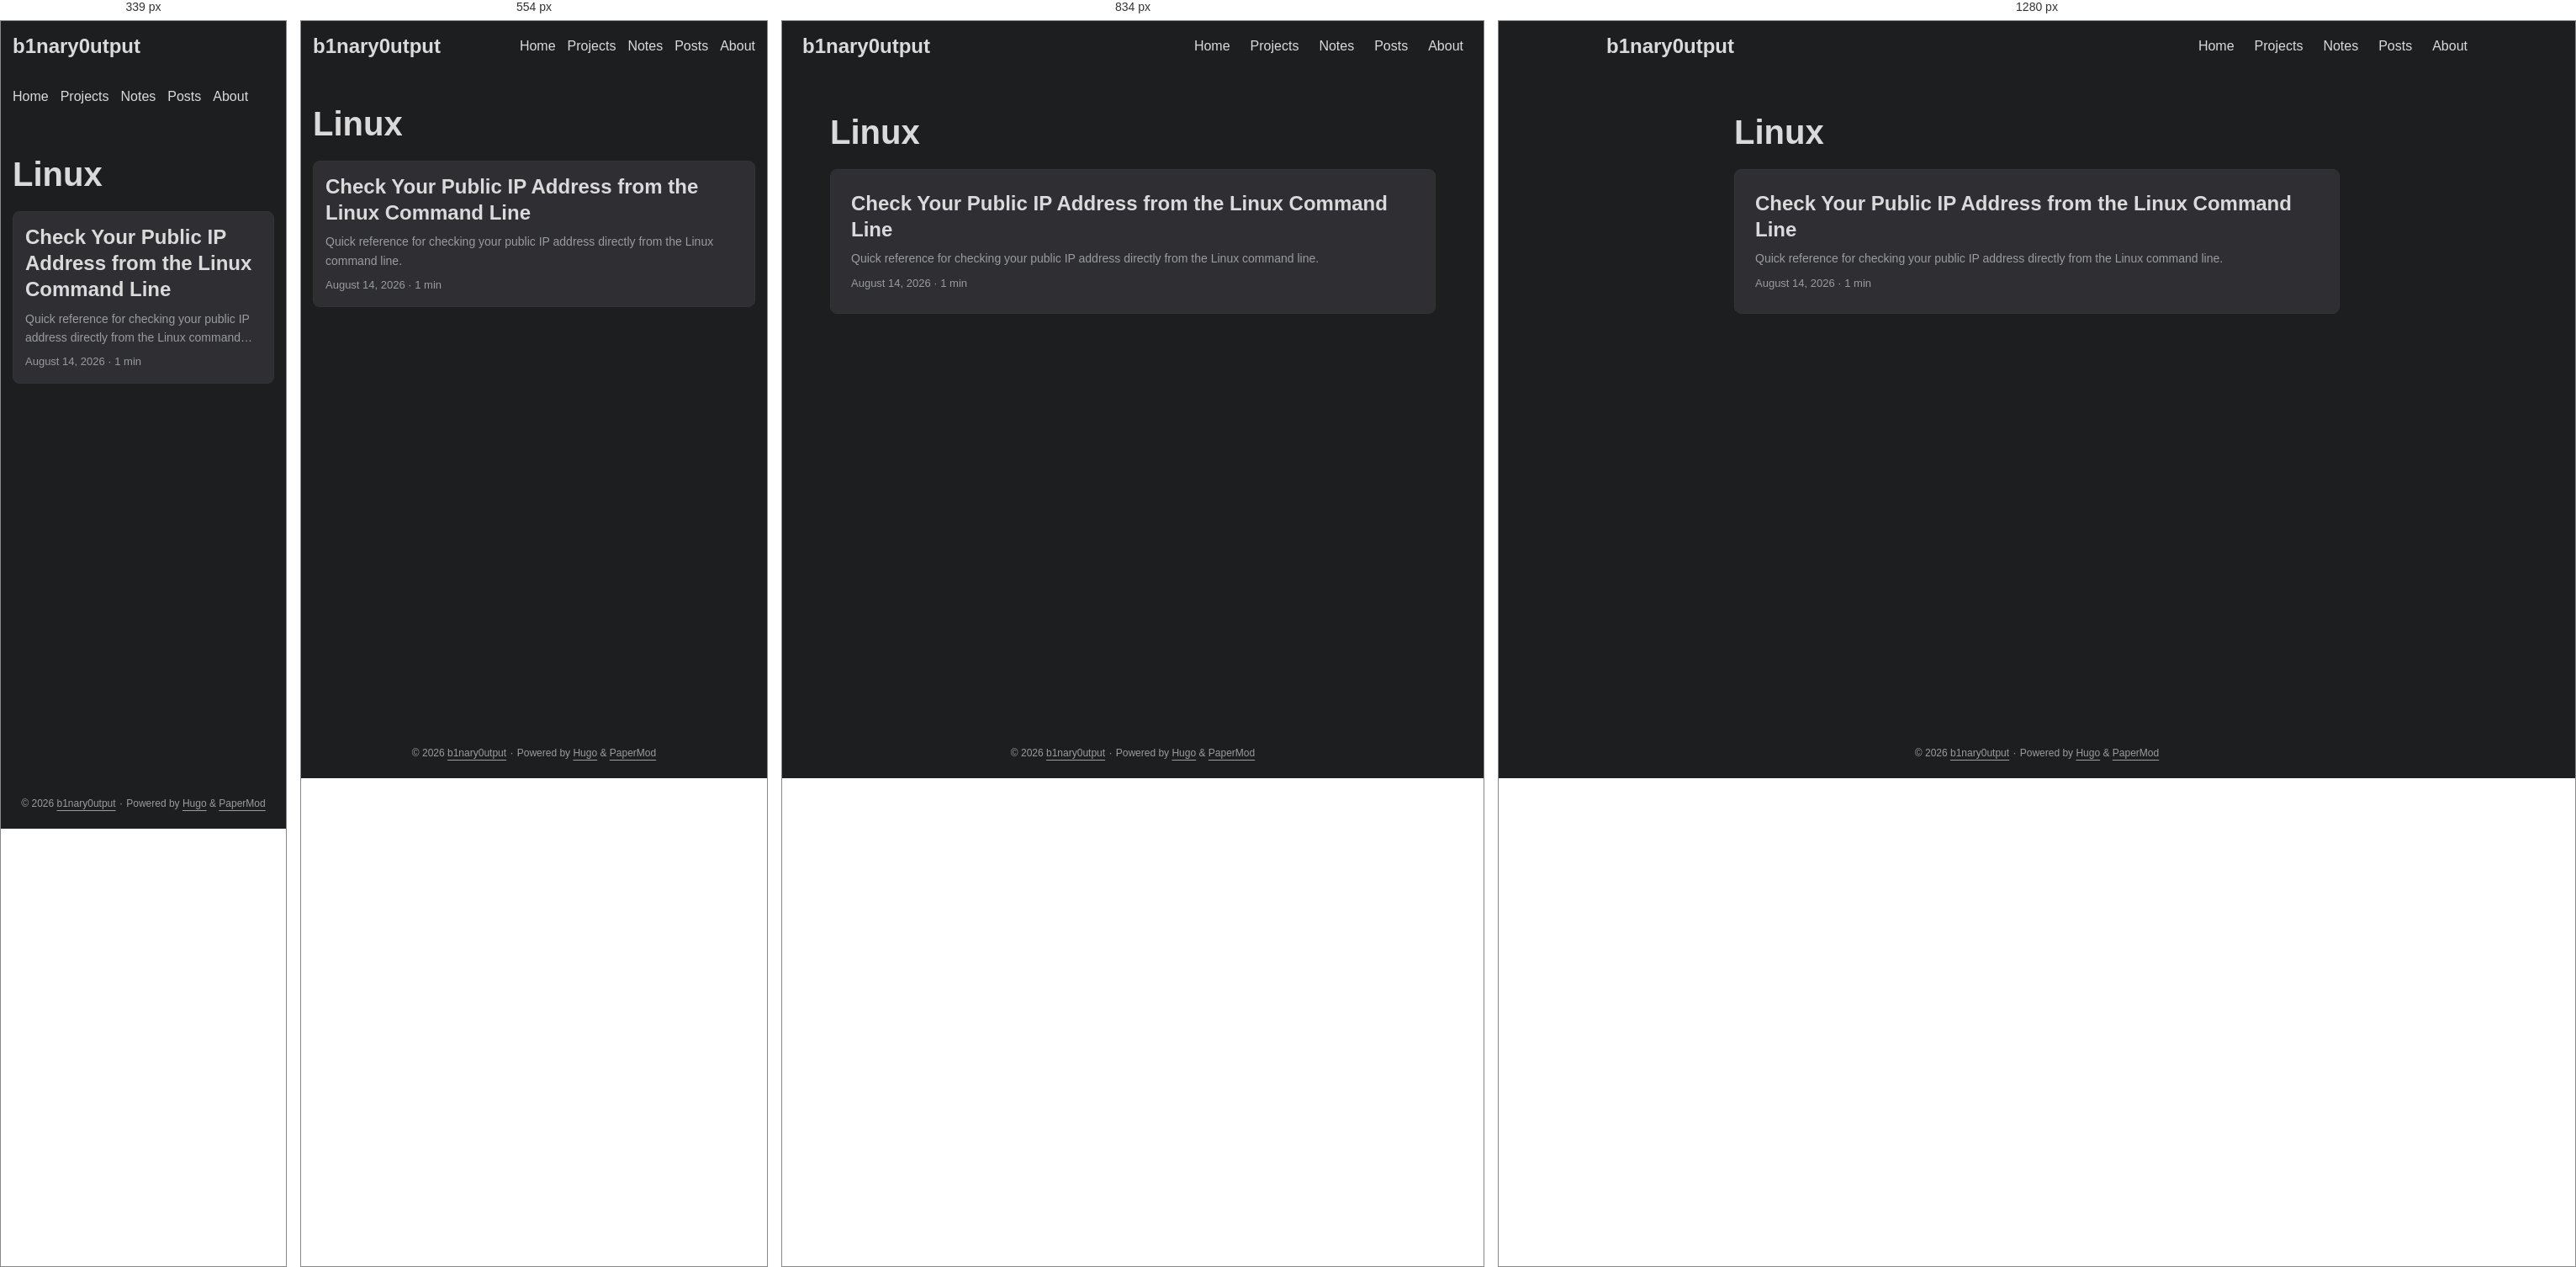
Rendered at 339 px, 554 px, 834 px and 1280 px, left to right.

<!-- file: index.html -->
<!DOCTYPE html>
<html lang="en" dir="auto" data-theme="dark">

<head><script src="/livereload.js?mindelay=10&amp;v=2&amp;port=1313&amp;path=livereload" data-no-instant defer></script><meta charset="utf-8">
<meta http-equiv="X-UA-Compatible" content="IE=edge">
<meta name="viewport" content="width=device-width, initial-scale=1, shrink-to-fit=no">
<meta name="robots" content="index, follow">
<title>Linux | b1nary0utput</title>
<meta name="keywords" content="">
<meta name="description" content="Infosec notes, CTF writeups, and training logs">
<meta name="author" content="">
<link rel="canonical" href="http://localhost:1313/tags/linux/">
<link crossorigin="anonymous" href="/assets/css/stylesheet.4d83aa9fede59869c78f2dfbc08aba28c49ca7d3952dcd5eea858ace38c3f08d.css" integrity="sha256-TYOqn&#43;3lmGnHjy37wIq6KMScp9OVLc1e6oWKzjjD8I0=" rel="preload stylesheet" as="style">
<link rel="icon" href="http://localhost:1313/favicon.ico">
<link rel="icon" type="image/png" sizes="16x16" href="http://localhost:1313/favicon-16x16.png">
<link rel="icon" type="image/png" sizes="32x32" href="http://localhost:1313/favicon-32x32.png">
<link rel="apple-touch-icon" href="http://localhost:1313/apple-touch-icon.png">
<link rel="mask-icon" href="http://localhost:1313/safari-pinned-tab.svg">
<meta name="theme-color" content="#2e2e33">
<meta name="msapplication-TileColor" content="#2e2e33">
<link rel="alternate" type="application/rss+xml" href="http://localhost:1313/tags/linux/index.xml" title="rss">
<link rel="alternate" hreflang="en" href="http://localhost:1313/tags/linux/">
<noscript>
    <style>
        #theme-toggle,
        .top-link {
            display: none;
        }

    </style>
</noscript>
<script>
    if (localStorage.getItem("pref-theme") === "light") {
        document.querySelector("html").dataset.theme = 'light';
    }

</script><meta property="og:url" content="http://localhost:1313/tags/linux/">
  <meta property="og:site_name" content="b1nary0utput">
  <meta property="og:title" content="Linux">
  <meta property="og:description" content="Infosec notes, CTF writeups, and training logs">
  <meta property="og:locale" content="en_us">
  <meta property="og:type" content="website">

  <meta name="twitter:card" content="summary">
  <meta name="twitter:title" content="Linux">
  <meta name="twitter:description" content="Infosec notes, CTF writeups, and training logs">

</head>
<body class="list" id="top">
    <header class="header">
    <nav class="header-nav">
        <div class="logo">
            <a href="http://localhost:1313/" accesskey="h" title="b1nary0utput (Alt + H)">b1nary0utput</a>
            <div class="logo-switches">
                <button id="theme-toggle" class="theme-toggle" accesskey="t" title="(Alt + T)" aria-label="Toggle theme">
                    <svg class="moon" xmlns="http://www.w3.org/2000/svg" width="17" height="17" viewBox="0 0 24 24"
                        fill="none" stroke="currentColor" stroke-width="2" stroke-linecap="round"
                        stroke-linejoin="round">
                        <path d="M21 12.79A9 9 0 1 1 11.21 3 7 7 0 0 0 21 12.79z"></path>
                    </svg>
                    <svg class="sun" xmlns="http://www.w3.org/2000/svg" width="17" height="17" viewBox="0 0 24 24"
                        fill="none" stroke="currentColor" stroke-width="2" stroke-linecap="round"
                        stroke-linejoin="round">
                        <circle cx="12" cy="12" r="5"></circle>
                        <line x1="12" y1="1" x2="12" y2="3"></line>
                        <line x1="12" y1="21" x2="12" y2="23"></line>
                        <line x1="4.22" y1="4.22" x2="5.64" y2="5.64"></line>
                        <line x1="18.36" y1="18.36" x2="19.78" y2="19.78"></line>
                        <line x1="1" y1="12" x2="3" y2="12"></line>
                        <line x1="21" y1="12" x2="23" y2="12"></line>
                        <line x1="4.22" y1="19.78" x2="5.64" y2="18.36"></line>
                        <line x1="18.36" y1="5.64" x2="19.78" y2="4.22"></line>
                    </svg>
                </button>
            </div>
        </div>
        <ul id="menu" class="menu">
            <li>
                <a href="http://localhost:1313/" title="Home">
                    <span>Home</span>
                </a>
            </li>
            <li>
                <a href="http://localhost:1313/projects/" title="Projects">
                    <span>Projects</span>
                </a>
            </li>
            <li>
                <a href="http://localhost:1313/notes/" title="Notes">
                    <span>Notes</span>
                </a>
            </li>
            <li>
                <a href="http://localhost:1313/posts/" title="Posts">
                    <span>Posts</span>
                </a>
            </li>
            <li>
                <a href="http://localhost:1313/about/" title="About">
                    <span>About</span>
                </a>
            </li>
        </ul>
    </nav>
</header>
<main class="main"> 
<header class="page-header">
  <h1>
    Linux
  </h1>
</header>

<article class="post-entry tag-entry"> 
  <header class="entry-header">
    <h2 class="entry-hint-parent">Check Your Public IP Address from the Linux Command Line
    </h2>
  </header>
  <div class="entry-content">
    <p>Quick reference for checking your public IP address directly from the Linux command line.</p>
  </div>
  <footer class="entry-footer">

<span title='2026-08-14 00:00:00 +0000 UTC'>August 14, 2026</span>&nbsp;·&nbsp;<span>1 min</span></footer>
  <a class="entry-link" aria-label="post link to Check Your Public IP Address from the Linux Command Line" href="http://localhost:1313/notes/ip/check-public-ip-linux/"></a>
</article>
    </main>
    
<footer class="footer">
        <span>&copy; 2026 <a href="http://localhost:1313/">b1nary0utput</a></span> · 

    
    
    <span>
        Powered by
        <a href="https://gohugo.io/?utm_source=papermod" rel="noopener" target="_blank">Hugo</a> &
        <a href="https://github.com/adityatelange/hugo-PaperMod/" rel="noopener" target="_blank">PaperMod</a>
    </span>
</footer>
<a href="#top" id="top-link" class="top-link hidden" aria-label="go to top" title="Go to Top (Alt + G)" accesskey="g">
    <svg xmlns="http://www.w3.org/2000/svg" viewBox="0 0 24 24" fill="none" stroke="currentColor" stroke-width="2"
        stroke-linecap="round" stroke-linejoin="round" class="feather feather-chevrons-up">
        <polyline points="17 11 12 6 7 11"></polyline>
        <polyline points="17 18 12 13 7 18"></polyline>
    </svg>
</a>

<script>
    let menu = document.getElementById('menu');
    if (menu) {
        
        const scrollPosition = localStorage.getItem("menu-scroll-position");
        if (scrollPosition) {
            menu.scrollLeft = parseInt(scrollPosition, 10);
        }
        
        menu.onscroll = function () {
            localStorage.setItem("menu-scroll-position", menu.scrollLeft);
        }
    }

    document.querySelectorAll('a[href^="#"]').forEach(anchor => {
        anchor.addEventListener("click", function (e) {
            e.preventDefault();
            var id = this.getAttribute("href").substr(1);
            if (!window.matchMedia('(prefers-reduced-motion: reduce)').matches) {
                document.querySelector(`[id='${decodeURIComponent(id)}']`).scrollIntoView({
                    behavior: "smooth"
                });
            } else {
                document.querySelector(`[id='${decodeURIComponent(id)}']`).scrollIntoView();
            }
            if (id === "top") {
                history.replaceState(null, null, " ");
            } else {
                history.pushState(null, null, `#${id}`);
            }
        });
    });

</script>
<script>
    var toplink = document.getElementById("top-link");
    window.onscroll = function () {
        const scrollThreshold = window.innerHeight;
        if (document.body.scrollTop > scrollThreshold || document.documentElement.scrollTop > scrollThreshold) {
            toplink.classList.remove("hidden");
        } else {
            toplink.classList.add("hidden");
        }
    };

</script>
<script>
    document.getElementById("theme-toggle").addEventListener("click", () => {
        const html = document.querySelector("html");
        if (html.dataset.theme === "dark") {
            html.dataset.theme = 'light';
            localStorage.setItem("pref-theme", 'light');
        } else {
            html.dataset.theme = 'dark';
            localStorage.setItem("pref-theme", 'dark');
        }
    })

</script>
</body>

</html>


/* @media block from stylesheet.4d83aa9fede59869c78f2dfbc08aba28c49ca7d3952dcd5eea858ace38c3f08d.css */
@media screen and (max-width:768px){:root{--gap:14px}.profile img{transform:scale(.85)}.first-entry{min-height:260px}.archive-month{flex-direction:column}.archive-year{margin-top:20px}.footer{padding:calc((var(--footer-height) - var(--gap) - 10px)/2)var(--gap)}}

/* @media block from stylesheet.4d83aa9fede59869c78f2dfbc08aba28c49ca7d3952dcd5eea858ace38c3f08d.css */
@media screen and (max-width:900px){.list .top-link{transform:translateY(-5rem)}}

/* @media block from stylesheet.4d83aa9fede59869c78f2dfbc08aba28c49ca7d3952dcd5eea858ace38c3f08d.css */
@media screen and (max-width:340px){.share-buttons{justify-content:unset}}